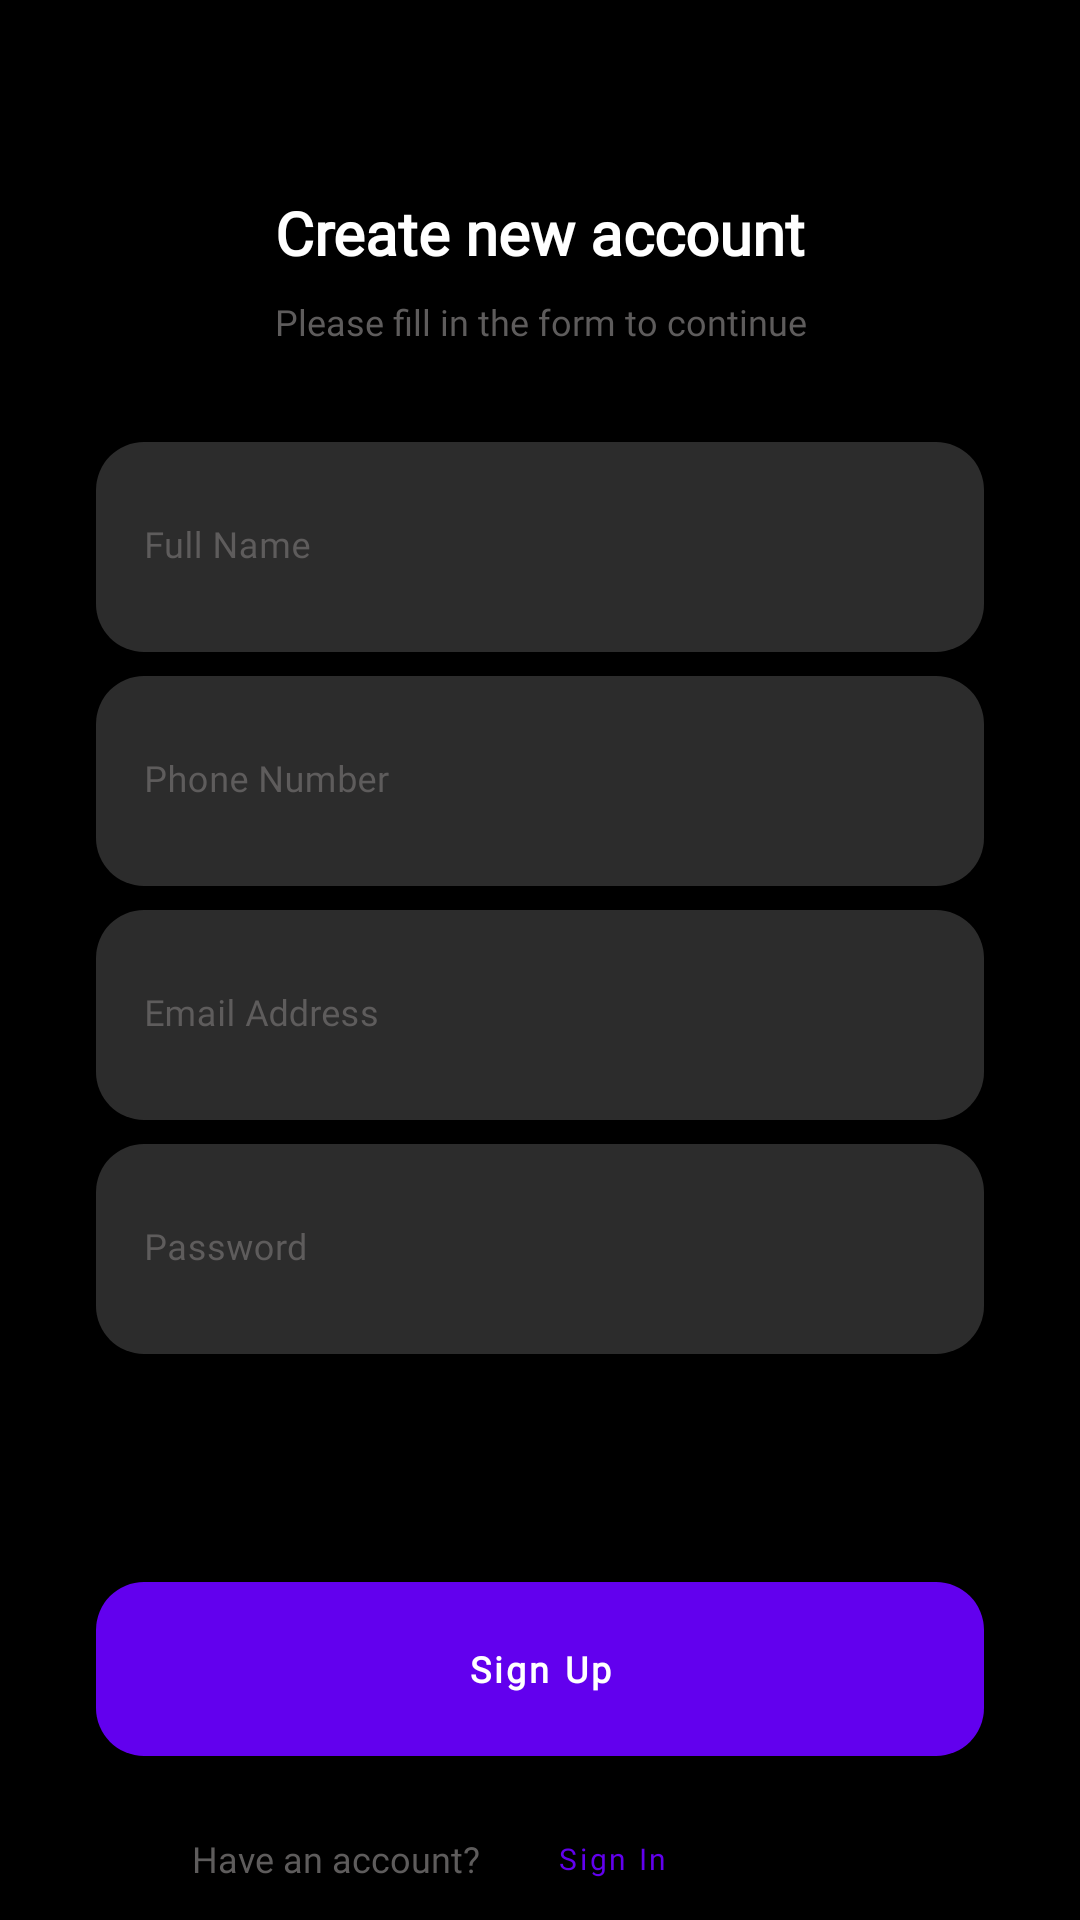

Produce the Android XML layout that renders to this screen, including the resource entries it uses.
<!-- AndroidManifest.xml: application theme Theme.AbdaUI -->
<!-- res/layout/fragment_sign_up.xml -->
<?xml version="1.0" encoding="utf-8"?>
<layout xmlns:android="http://schemas.android.com/apk/res/android"
    xmlns:app="http://schemas.android.com/apk/res-auto"
    xmlns:tools="http://schemas.android.com/tools">

    <data>

    </data>

    <ScrollView
        android:layout_width="match_parent"
        android:layout_height="match_parent"
        style="@style/splashBackgroundStyle"
        tools:context=".screens.signup.SignUpFragment">

        <androidx.constraintlayout.widget.ConstraintLayout
            android:layout_width="match_parent"
            android:layout_height="wrap_content">

            <TextView
                android:id="@+id/textView3"
                style="@style/SignInSignUpHeader"
                android:layout_width="wrap_content"
                android:layout_height="wrap_content"
                android:layout_marginTop="@dimen/dimen_64"
                android:text="@string/create_new_account"
                app:layout_constraintEnd_toEndOf="parent"
                app:layout_constraintStart_toStartOf="parent"
                app:layout_constraintTop_toTopOf="parent" />

            <TextView
                android:id="@+id/textView4"
                style="@style/SignInSignUpHeaderTwo"
                android:layout_width="wrap_content"
                android:layout_height="wrap_content"
                android:layout_marginTop="@dimen/dimen_8"
                android:text="@string/please_fill_in_the_form_to_continue"
                app:layout_constraintEnd_toEndOf="@+id/textView3"
                app:layout_constraintStart_toStartOf="@+id/textView3"
                app:layout_constraintTop_toBottomOf="@+id/textView3" />

            <com.google.android.material.textfield.TextInputLayout
                android:id="@+id/text_input_sign_up_name"
                style="@style/TextInputLayoutStyle"
                android:layout_width="0dp"
                android:layout_height="wrap_content"
                android:layout_marginStart="@dimen/dimen_32"
                android:layout_marginTop="@dimen/dimen_32"
                android:layout_marginEnd="@dimen/dimen_32"
                app:layout_constraintEnd_toEndOf="parent"
                app:layout_constraintStart_toStartOf="parent"
                app:layout_constraintTop_toBottomOf="@+id/textView4">

                <com.google.android.material.textfield.TextInputEditText
                    android:id="@+id/edit_text_sign_up_name"
                    style="@style/TextInputEditTextStyle"
                    android:layout_width="match_parent"
                    android:layout_height="@dimen/dimen_80"
                    android:hint="@string/full_name"
                    android:inputType="textPersonName" />
            </com.google.android.material.textfield.TextInputLayout>

            <com.google.android.material.textfield.TextInputLayout
                android:id="@+id/text_input_sign_up_phone"
                android:layout_width="0dp"
                android:layout_height="wrap_content"
                style="@style/TextInputLayoutStyle"
                android:layout_marginTop="@dimen/dimen_8"
                app:layout_constraintTop_toBottomOf="@id/text_input_sign_up_name"
                app:layout_constraintStart_toStartOf="@id/text_input_sign_up_name"
                app:layout_constraintEnd_toEndOf="@id/text_input_sign_up_name">

                <com.google.android.material.textfield.TextInputEditText
                    android:id="@+id/edit_text_sign_up_phone"
                    android:layout_width="match_parent"
                    android:layout_height="@dimen/dimen_80"
                    style="@style/TextInputEditTextStyle"
                    android:inputType="number"
                    android:hint="@string/phone_number"/>
            </com.google.android.material.textfield.TextInputLayout>

            <com.google.android.material.textfield.TextInputLayout
                android:id="@+id/text_input_sign_up_email"
                style="@style/TextInputLayoutStyle"
                android:layout_width="0dp"
                android:layout_height="wrap_content"
                android:layout_marginTop="@dimen/dimen_8"
                app:layout_constraintEnd_toEndOf="@+id/text_input_sign_up_phone"
                app:layout_constraintStart_toStartOf="@+id/text_input_sign_up_phone"
                app:layout_constraintTop_toBottomOf="@id/text_input_sign_up_phone">

                <com.google.android.material.textfield.TextInputEditText
                    android:id="@+id/edit_text_sign_up_email"
                    style="@style/TextInputEditTextStyle"
                    android:layout_width="match_parent"
                    android:layout_height="@dimen/dimen_80"
                    android:hint="@string/email"
                    android:inputType="textEmailAddress" />
            </com.google.android.material.textfield.TextInputLayout>

            <com.google.android.material.textfield.TextInputLayout
                android:id="@+id/text_input_sign_up_password"
                android:layout_width="0dp"
                android:layout_height="wrap_content"
                style="@style/TextInputLayoutStyle"
                android:layout_marginTop="@dimen/dimen_8"
                app:layout_constraintTop_toBottomOf="@id/text_input_sign_up_email"
                app:layout_constraintStart_toStartOf="@id/text_input_sign_up_email"
                app:layout_constraintEnd_toEndOf="@id/text_input_sign_up_email">

                <com.google.android.material.textfield.TextInputEditText
                    android:id="@+id/edit_text_sign_up_password"
                    android:layout_width="match_parent"
                    android:layout_height="@dimen/dimen_80"
                    android:hint="@string/password"
                    android:inputType="textPassword"
                    style="@style/TextInputEditTextStyle" />
            </com.google.android.material.textfield.TextInputLayout>


            <com.google.android.material.button.MaterialButton
                android:id="@+id/button_sign_up"
                style="@style/ButtonStyle.SignIn"
                android:layout_width="0dp"
                android:layout_height="@dimen/dimen_80"
                android:layout_marginTop="@dimen/dimen_80"
                android:text="@string/sign_up"
                app:layout_constraintEnd_toEndOf="@+id/text_input_sign_up_password"
                app:layout_constraintStart_toStartOf="@+id/text_input_sign_up_password"
                app:layout_constraintTop_toBottomOf="@id/text_input_sign_up_password" />

            <TextView
                android:id="@+id/textView7"
                style="@style/SignInSignUpHeaderTwo"
                android:layout_width="wrap_content"
                android:layout_height="wrap_content"
                android:layout_marginStart="32dp"
                android:layout_marginTop="20dp"
                android:text="@string/have_an_account"
                app:layout_constraintStart_toStartOf="@+id/button_sign_up"
                app:layout_constraintTop_toBottomOf="@+id/button_sign_up" />

            <com.google.android.material.button.MaterialButton
                android:id="@+id/button_navigate_to_sign_in"
                style="@style/TextButtonStyle"
                android:layout_width="0dp"
                android:layout_height="wrap_content"
                android:text="@string/sign_in"
                app:layout_constraintBottom_toBottomOf="@+id/textView7"
                app:layout_constraintStart_toEndOf="@+id/textView7"
                app:layout_constraintTop_toTopOf="@+id/textView7" />

            <com.airbnb.lottie.LottieAnimationView
                android:id="@+id/anim_sign_up"
                android:layout_width="100dp"
                android:layout_height="100dp"
                android:visibility="gone"
                app:layout_constraintBottom_toTopOf="@+id/guideline5"
                app:layout_constraintEnd_toEndOf="@+id/text_input_sign_up_email"
                app:layout_constraintStart_toStartOf="@+id/text_input_sign_up_email"
                app:layout_constraintTop_toTopOf="parent"
                app:lottie_autoPlay="false"
                app:lottie_loop="true"
                app:lottie_rawRes="@raw/loading" />

            <androidx.constraintlayout.widget.Guideline
                android:id="@+id/guideline2"
                android:layout_width="wrap_content"
                android:layout_height="wrap_content"
                android:orientation="horizontal" />

            <androidx.constraintlayout.widget.Guideline
                android:id="@+id/guideline5"
                android:layout_width="wrap_content"
                android:layout_height="wrap_content"
                android:orientation="horizontal"
                app:layout_constraintGuide_begin="736dp" />
        </androidx.constraintlayout.widget.ConstraintLayout>
    </ScrollView>
</layout>
<!-- resources referenced by this layout -->
<resources>
  <dimen name="dimen_32">32dp</dimen>
  <dimen name="dimen_64">64dp</dimen>
  <dimen name="dimen_8">8dp</dimen>
  <dimen name="dimen_80">70dp</dimen>
  <string name="create_new_account">Create new account</string>
  <string name="email">Email Address</string>
  <string name="full_name">Full Name</string>
  <string name="have_an_account">Have an account?</string>
  <string name="password">Password</string>
  <string name="phone_number">Phone Number</string>
  <string name="please_fill_in_the_form_to_continue">Please fill in the form to continue</string>
  <string name="sign_in">Sign In</string>
  <string name="sign_up">Sign Up</string>
  <style name="ButtonStyle.SignIn" parent="ButtonStyle">
          <item name="backgroundTint">@color/purple_500</item>
      </style>
  <style name="SignInSignUpHeader">
          <item name="android:fontFamily">@font/poppins</item>
          <item name="android:textColor">@color/white</item>
          <item name="android:textSize">20sp</item>
          <item name="android:textStyle">bold</item>
      </style>
  <style name="SignInSignUpHeaderTwo">
          <item name="android:textColor">@color/hint_color</item>
          <item name="android:textSize">12sp</item>
          <item name="android:fontFamily">@font/poppins</item>
      </style>
  <style name="TextButtonStyle" parent="Widget.MaterialComponents.Button.TextButton">
          <item name="android:textColor">@color/purple_500</item>
          <item name="fontFamily">@font/poppins</item>
          <item name="android:textSize">10sp</item>
          <item name="textAllCaps">false</item>
      </style>
  <style name="TextInputEditTextStyle">
          <item name="backgroundTint">@color/gray</item>
          <item name="fontFamily">@font/poppins</item>
          <item name="android:textColorHint">@color/hint_color</item>
          <item name="android:textSize">12sp</item>
          <item name="android:textColor">@color/hint_color</item>
      </style>
  <style name="splashBackgroundStyle">
          <item name="android:background">@color/black</item>
      </style>
  <style name="Theme.AbdaUI" parent="Theme.MaterialComponents.Light.NoActionBar">
  
          <item name="colorPrimary">@color/colorPrimary</item>
          <item name="colorPrimaryDark">@color/colorPrimaryDark</item>
          <item name="colorAccent">@color/colorAccent</item>
  
          
  
          <item name="android:statusBarColor" tools:targeApi="l">@color/black</item>
          
      </style>
  <style name="ButtonStyle" parent="Widget.MaterialComponents.Button">
          <item name="backgroundTint">@color/black</item>
          <item name="cornerRadius">16dp</item>
          <item name="android:fontFamily">@font/poppins</item>
          <item name="android:padding">@dimen/dimen_20</item>
          <item name="android:textAllCaps">false</item>
          <item name="android:textSize">12sp</item>
          <item name="android:textStyle">bold</item>
          <item name="android:textColor">@color/white</item>
          <item name="android:stateListAnimator" tools:ignore="NewApi">@null</item>
      </style>
  <color name="purple_500">#FF6200EE</color>
  <color name="white">#FFFFFFFF</color>
  <color name="hint_color">#5E5C5C</color>
  <color name="gray">#FF2C2C2C</color>
  <color name="black">#FF000000</color>
  <color name="colorPrimary">@color/black</color>
  <color name="colorPrimaryDark">@color/black</color>
  <color name="colorAccent">@color/black</color>
  <dimen name="dimen_20">20dp</dimen>
</resources>
